Run: headless pygame with SDL's dummy video driver; simulated clock (each Clock.tick advances the game by its frame time, no real sleeping); random seed 0; keys injected as events and as key.get_pressed() state; mouse plan: one left click at the window centre at the start of phase 2, then a move to the lower-right quarter at the start of phase 3.
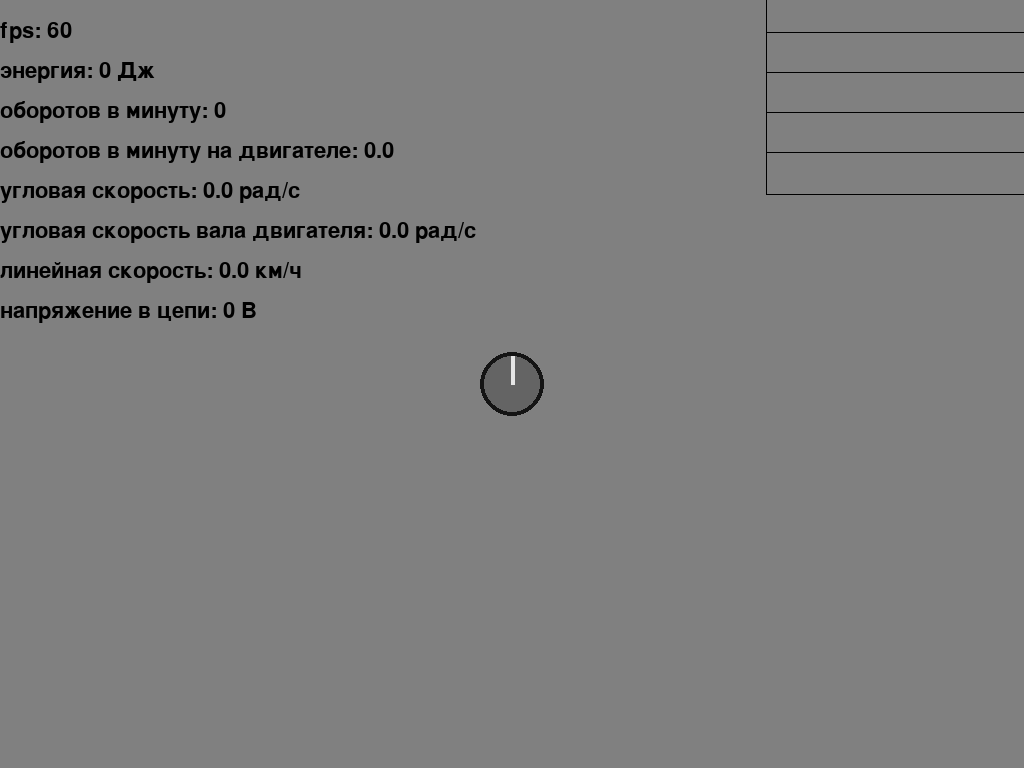
Frame 1 of 4 · flips 1–60 · no input
Frame 2 of 4 · flips 61–180 · clicked the window centre · tapped SPACE, RETURN · held RIGHT (→), D · screen unchanged from frame 1, image omitted
Frame 3 of 4 · flips 181–300 · moved the mouse to the lower-right quarter · held DOWN (↓), S · screen unchanged from frame 2, image omitted
Frame 4 of 4 · flips 301–420 · held LEFT (←), A, UP (↑), W · screen unchanged from frame 3, image omitted

The pygame program that drew these frames:

import pygame as pg
import threading
import os
import json
import pathlib
import time

pg.init()
clock = pg.time.Clock()
screen = pg.display.set_mode((0, 0), pg.FULLSCREEN)
font = pg.font.SysFont("Arial",32)

pole_pairs = 2
winding_conductors_amt = 10
magnetic_flow = 1
branches_amount = 5
anchor_resistance = 0.25

current_energy = 0
flywheel_mass = 4687
flywheel_radius = 0.355
anchor_voltage = 0
pi = 3.1415
rpm = 0
angle = 0

mode = "neutral"
braking_resistance = 1
net_voltage = 0
transmissional_number = 7.143

torque = 0

working = True

max_km = 8
min_km = 0
current_km = 0

velocity_chart = [-1]*360*5

mapouts = {
    "8":{"mode":"accel","voltage":275},
    "7":{"mode":"accel","voltage":250},
    "6":{"mode":"accel","voltage":225},
    "5":{"mode":"accel","voltage":200},
    "4":{"mode":"accel","voltage":175},
    "3":{"mode":"accel","voltage":150},
    "2":{"mode":"accel","voltage":100},
    "1":{"mode":"accel","voltage":50},
    "0":{"mode":"neutral"}
}

w,h = screen.get_size()

def engine_cycle():
    global pole_pairs, winding_conductors_amt, magnetic_flow, branches_amount, anchor_resistance, current_energy, flywheel_mass, flywheel_radius, anchor_voltage, pi, rpm,braking_resistance, net_voltage, torque, working, mapouts, current_km, transmissional_number

    while working:
        mode = mapouts[str(current_km)]["mode"]

        if mode == "accel":

            net_voltage = mapouts[str(current_km)]["voltage"]
            anchor_voltage = net_voltage
            torque = pole_pairs * winding_conductors_amt * (anchor_voltage - pole_pairs * winding_conductors_amt * rpm * transmissional_number * magnetic_flow / 60 / branches_amount) * magnetic_flow / 2 / pi / branches_amount / anchor_resistance
            
            roll_friction_power = 0.05*flywheel_mass*9.81*rpm*2*pi/60/120/2
            current_energy += torque*transmissional_number-roll_friction_power

            rpm = flywheel_radius * (current_energy / flywheel_mass)**0.5 / pi * 60
        
        time.sleep(1/960)

wheel = pg.Surface((64,64))
pg.draw.circle(wheel,(20,20,20),(32,32),32)
pg.draw.circle(wheel,(100,100,100),(32,32),28)
pg.draw.line(wheel,(230,230,230),(32,4),(32,32),4)
wheel.set_colorkey((0,0,0))

engine_thread = threading.Thread(target=engine_cycle,daemon=True)
engine_thread.start()

while working:
    m_btn_down = False

    screen.fill((128,128,128))
    keydowns = []
    for evt in pg.event.get():
        if evt.type == pg.QUIT:
            working = False
        elif evt.type == pg.KEYDOWN:
            if evt.key == pg.K_UP and max_km > current_km:
                current_km +=1
            elif evt.key == pg.K_DOWN and min_km < current_km:
                current_km -= 1

        elif evt.type == pg.MOUSEBUTTONDOWN:
            m_btn_down = True
        
    m_pos = pg.mouse.get_pos()
    m_btn = pg.mouse.get_pressed()

    keys = pg.key.get_pressed()

    texts = [
        "fps: "+str(int(clock.get_fps())),
        f"энергия: {current_energy} Дж",
        f"оборотов в минуту: {rpm}",
        f"оборотов в минуту на двигателе: {rpm*transmissional_number}",
        f"угловая скорость: {rpm*2*pi/60} рад/с",
        f"угловая скорость вала двигателя: {rpm*2*pi/60*transmissional_number} рад/с",
        f"линейная скорость: {round(rpm*2*pi/60*flywheel_radius*3.6,2)} км/ч",
        f"напряжение в цепи: {net_voltage} В",
    ]

    for pos, line in enumerate(texts):
        screen.blit(font.render(line,True,(0,0,0)), (0, 20+40*pos))

    try:angle += rpm*2*pi/60/float(clock.get_fps())*57.2958
    except:pass
    angle %= 360

    rotated_wheel = pg.transform.rotate(wheel,angle)
    screen.blit(rotated_wheel,(w/2-rotated_wheel.get_width()/2,h/2-rotated_wheel.get_height()/2))

    pg.draw.line(screen,(0,0,0),(w/4*3-2,h/4+2),(w/4*3-2,h/4-200))
    pg.draw.line(screen,(0,0,0),(w/4*3-2,h/4+2),(w/4*3+360,h/4+2))
    pg.draw.line(screen,(0,0,0),(w/4*3-2,h/4-40),(w/4*3+360,h/4-40))
    pg.draw.line(screen,(0,0,0),(w/4*3-2,h/4-80),(w/4*3+360,h/4-80))
    pg.draw.line(screen,(0,0,0),(w/4*3-2,h/4-120),(w/4*3+360,h/4-120))
    pg.draw.line(screen,(0,0,0),(w/4*3-2,h/4-160),(w/4*3+360,h/4-160))

    for pos, point in enumerate(velocity_chart):
        if point > -1 and pos%5==0:
            screen.set_at((int(w/4*3+pos//5),int(h/4-point*2)),(255,0,0))


    velocity_chart.append(round(rpm*2*pi/60*flywheel_radius*3.6,2))
    if len(velocity_chart) > 360*5: velocity_chart = velocity_chart[1:]

    pg.display.update()
    clock.tick(60)

    if not working:
        pg.quit()
